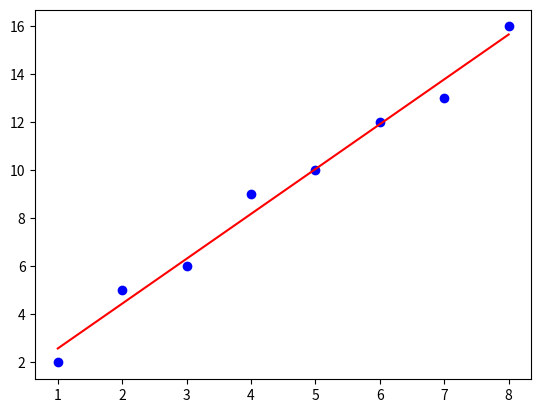

Here is the Python script that generated this plot:
import numpy
import matplotlib.pyplot as plt

X = [1, 2, 3, 4, 5, 6, 7, 8]
Y = [2, 5, 6, 9, 10, 12, 13, 16]

lr = 0.001

w = numpy.random.rand()
b = numpy.random.rand()

print(w, b)

for i in range(0, 100000):

    #predict and compute loss:
    cost = 0; deriv_w_sum = 0; deriv_b_sum = 0
    for j in range(len(X)):

        z = w*X[j] + b
        error  = (z - Y[j])**2
        cost += error
        
        derivative_w = 2*(z - Y[j])*X[j]
        derivative_b = 2*(z - Y[j])

        deriv_w_sum += derivative_w
        deriv_b_sum += derivative_b

    w = w - lr * deriv_w_sum
    b = b - lr * deriv_b_sum


#prediction:
print(w, b)

#lets plot it:

#test for some output :

op = w * 6 + b

print(op)

y = [i * w + b for i in X]

plt.scatter(X, Y, c = 'b')
plt.plot(X, y, c = 'r')
plt.show()